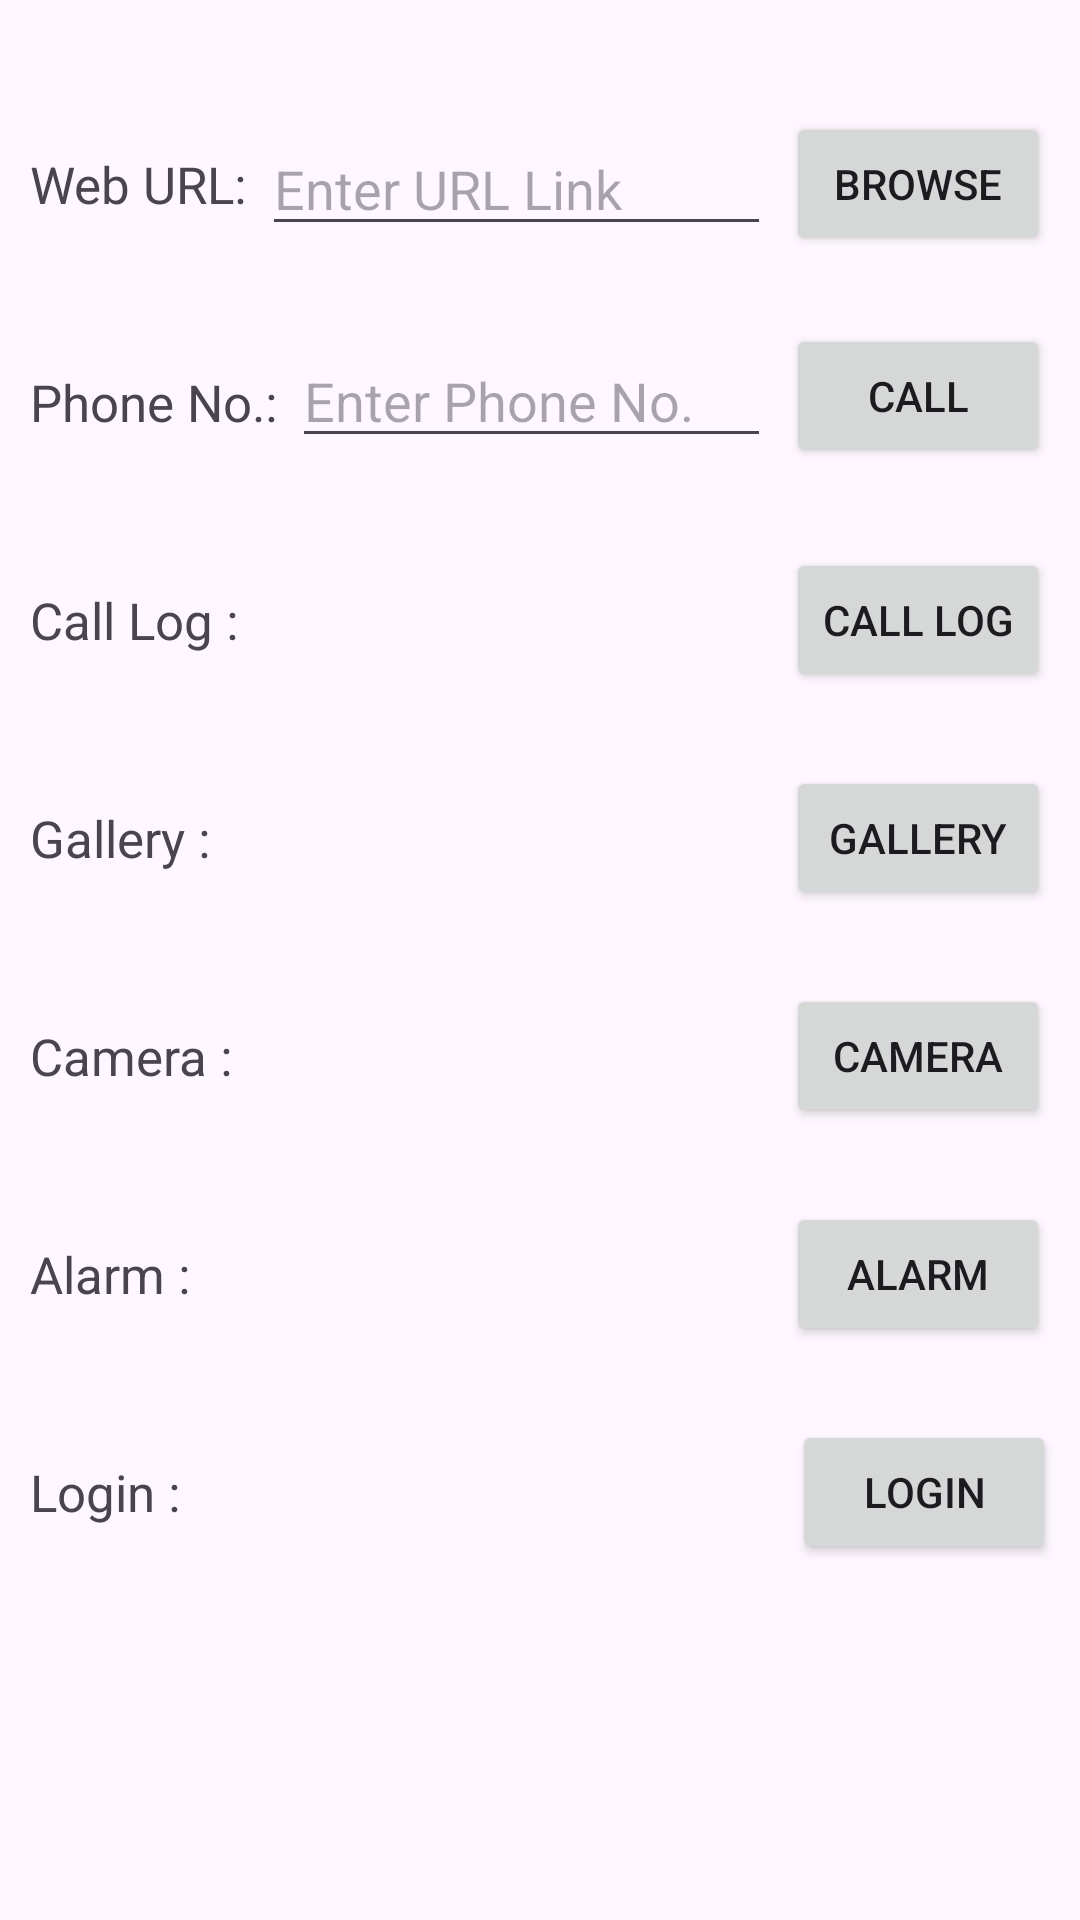

Write the Android layout XML for this screen, with the resource values it uses.
<!-- AndroidManifest.xml: application theme Theme.MAD_Practical3_22012011038 -->
<!-- res/layout/activity_main.xml -->
<?xml version="1.0" encoding="utf-8"?>
<androidx.constraintlayout.widget.ConstraintLayout xmlns:android="http://schemas.android.com/apk/res/android"
    xmlns:app="http://schemas.android.com/apk/res-auto"
    xmlns:tools="http://schemas.android.com/tools"
    android:id="@+id/main"
    android:layout_width="match_parent"
    android:layout_height="match_parent"
    android:scrollbarSize="4dp"
    tools:context=".MainActivity">

    <TextView
        android:id="@+id/textView"
        android:layout_width="wrap_content"
        android:layout_height="wrap_content"
        android:layout_marginTop="50dp"
        android:gravity="center"
        android:text="@string/web_url"
        android:textSize="17sp"
        android:layout_marginStart="10dp"
        app:layout_constraintEnd_toStartOf="@+id/urltext"
        app:layout_constraintStart_toStartOf="parent"
        app:layout_constraintTop_toTopOf="parent" />

    <EditText
        android:id="@+id/urltext"
        android:layout_width="0dp"
        android:layout_height="wrap_content"
        android:ems="10"
        android:hint="@string/enter_url_link"
        android:inputType="text"
        android:layout_marginStart="5dp"
        android:layout_marginEnd="5dp"
        app:layout_constraintBottom_toBottomOf="@+id/textView"
        app:layout_constraintEnd_toStartOf="@+id/brows"
        app:layout_constraintStart_toEndOf="@+id/textView"
        app:layout_constraintTop_toTopOf="@+id/textView" />

    <Button
        android:id="@+id/brows"
        android:layout_width="wrap_content"
        android:layout_height="wrap_content"
        android:layout_marginEnd="10dp"
        android:text="@string/brows"
        app:layout_constraintBottom_toBottomOf="@+id/urltext"
        app:layout_constraintEnd_toEndOf="parent"
        app:layout_constraintStart_toEndOf="@+id/urltext"
        app:layout_constraintTop_toTopOf="@id/urltext" />

    <TextView
        android:id="@+id/textView2"
        android:layout_width="wrap_content"
        android:layout_height="wrap_content"
        android:layout_marginStart="10dp"
        android:layout_marginTop="50dp"
        android:gravity="center"
        android:text="@string/phone_no"
        android:textSize="17sp"
        app:layout_constraintStart_toStartOf="parent"
        app:layout_constraintTop_toBottomOf="@+id/textView" />

    <EditText
        android:id="@+id/phonetext"
        android:layout_width="0dp"
        android:layout_height="wrap_content"
        android:layout_marginStart="5dp"
        android:layout_marginEnd="5dp"
        android:ems="10"
        android:hint="@string/enter_phone_no"
        android:inputType="phone"
        app:layout_constraintBaseline_toBaselineOf="@+id/textView2"
        app:layout_constraintEnd_toStartOf="@+id/call"
        app:layout_constraintStart_toEndOf="@+id/textView2" />

    <Button
        android:id="@+id/call"
        android:layout_width="wrap_content"
        android:layout_height="wrap_content"
        android:layout_marginEnd="10dp"
        android:text="@string/call"
        app:layout_constraintBottom_toBottomOf="@+id/phonetext"
        app:layout_constraintEnd_toEndOf="parent"
        app:layout_constraintTop_toTopOf="@+id/phonetext" />

    <TextView
        android:id="@+id/textView3"
        android:layout_width="wrap_content"
        android:layout_height="wrap_content"
        android:layout_marginStart="10dp"
        android:layout_marginTop="50dp"
        android:gravity="center"
        android:text="@string/call_log_"
        android:textSize="17sp"
        app:layout_constraintStart_toStartOf="parent"
        app:layout_constraintTop_toBottomOf="@+id/textView2" />

    <Button
        android:id="@+id/log"
        android:layout_width="wrap_content"
        android:layout_height="wrap_content"
        android:layout_marginEnd="10dp"
        android:text="@string/call_log"
        app:layout_constraintBottom_toBottomOf="@+id/textView3"
        app:layout_constraintEnd_toEndOf="parent"
        app:layout_constraintTop_toTopOf="@+id/textView3" />

    <TextView
        android:id="@+id/textView4"
        android:layout_width="wrap_content"
        android:layout_height="wrap_content"
        android:layout_marginStart="10dp"
        android:layout_marginTop="50dp"
        android:gravity="center"
        android:text="@string/gallery_"
        android:textSize="17sp"
        app:layout_constraintStart_toStartOf="parent"
        app:layout_constraintTop_toBottomOf="@+id/textView3" />

    <Button
        android:id="@+id/gallery"
        android:layout_width="wrap_content"
        android:layout_height="wrap_content"
        android:layout_marginEnd="10dp"
        android:text="@string/gallery"
        app:layout_constraintBottom_toBottomOf="@+id/textView4"
        app:layout_constraintEnd_toEndOf="parent"
        app:layout_constraintTop_toTopOf="@+id/textView4" />

    <TextView
        android:id="@+id/textView5"
        android:layout_width="wrap_content"
        android:layout_height="wrap_content"
        android:layout_marginStart="10dp"
        android:layout_marginTop="50dp"
        android:gravity="center"
        android:text="@string/camera_"
        android:textSize="17sp"
        app:layout_constraintStart_toStartOf="parent"
        app:layout_constraintTop_toBottomOf="@+id/textView4" />

    <Button
        android:id="@+id/camera"
        android:layout_width="wrap_content"
        android:layout_height="wrap_content"
        android:layout_marginEnd="10dp"
        android:text="@string/camera"
        app:layout_constraintBottom_toBottomOf="@+id/textView5"
        app:layout_constraintEnd_toEndOf="parent"
        app:layout_constraintTop_toTopOf="@+id/textView5" />

    <TextView
        android:id="@+id/textView6"
        android:layout_width="wrap_content"
        android:layout_height="wrap_content"
        android:layout_marginStart="10dp"
        android:layout_marginTop="50dp"
        android:gravity="center"
        android:text="@string/alarm_"
        android:textSize="17sp"
        app:layout_constraintStart_toStartOf="parent"
        app:layout_constraintTop_toBottomOf="@+id/textView5" />

    <Button
        android:id="@+id/alarm"
        android:layout_width="wrap_content"
        android:layout_height="wrap_content"
        android:layout_marginEnd="10dp"
        android:text="@string/alarm"
        app:layout_constraintBottom_toBottomOf="@+id/textView6"
        app:layout_constraintEnd_toEndOf="parent"
        app:layout_constraintTop_toTopOf="@+id/textView6" />

    <TextView
        android:id="@+id/login"
        android:layout_width="wrap_content"
        android:layout_height="wrap_content"
        android:layout_marginStart="10dp"
        android:layout_marginTop="50dp"
        android:gravity="center"
        android:text="@string/login"
        android:textSize="17sp"
        app:layout_constraintStart_toStartOf="parent"
        app:layout_constraintTop_toBottomOf="@+id/textView6" />

    <Button
        android:id="@+id/loginbtn"
        android:layout_width="wrap_content"
        android:layout_height="wrap_content"
        android:layout_marginEnd="8dp"
        android:text="@string/loginbtn"
        app:layout_constraintBottom_toBottomOf="@+id/login"
        app:layout_constraintEnd_toEndOf="parent"
        app:layout_constraintTop_toTopOf="@+id/login" />

</androidx.constraintlayout.widget.ConstraintLayout>
<!-- resources referenced by this layout -->
<resources>
  <string name="alarm">Alarm</string>
  <string name="alarm_">Alarm :</string>
  <string name="brows">Browse</string>
  <string name="call">Call</string>
  <string name="call_log">Call Log</string>
  <string name="call_log_">Call Log :</string>
  <string name="camera">Camera</string>
  <string name="camera_">Camera :</string>
  <string name="enter_phone_no"> Enter Phone No.</string>
  <string name="enter_url_link"> Enter URL Link</string>
  <string name="gallery">Gallery</string>
  <string name="gallery_">Gallery :</string>
  <string name="login">Login :</string>
  <string name="loginbtn">Login</string>
  <string name="phone_no">Phone No.:</string>
  <string name="web_url">Web URL:</string>
  <style name="Theme.MAD_Practical3_22012011038" parent="Base.Theme.MAD_Practical3_22012011038" />
  <style name="Base.Theme.MAD_Practical3_22012011038" parent="Theme.Material3.DayNight.NoActionBar">
          
          
      </style>
</resources>
